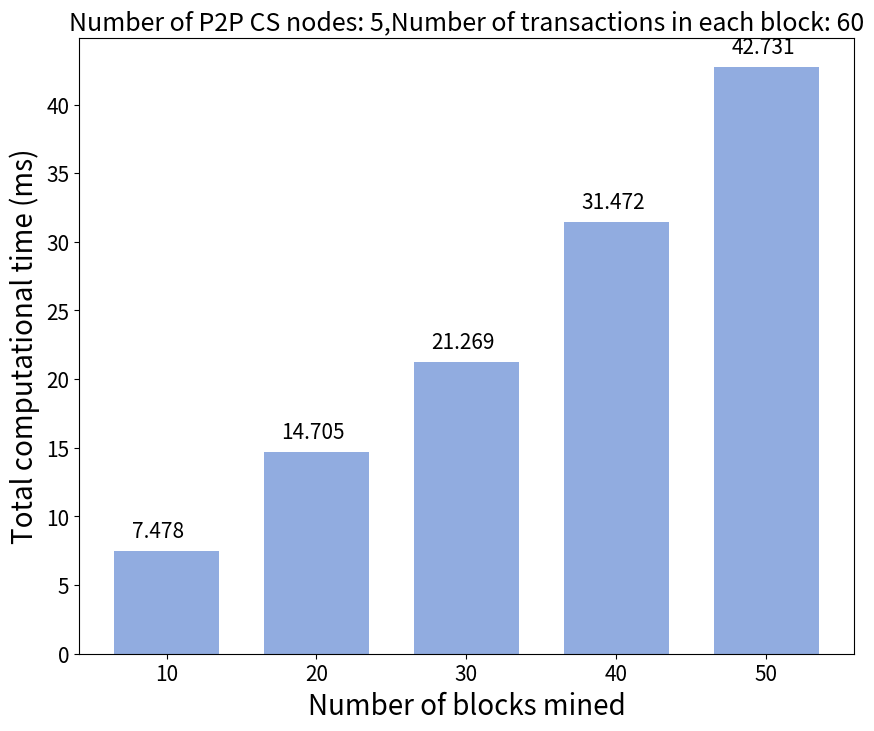
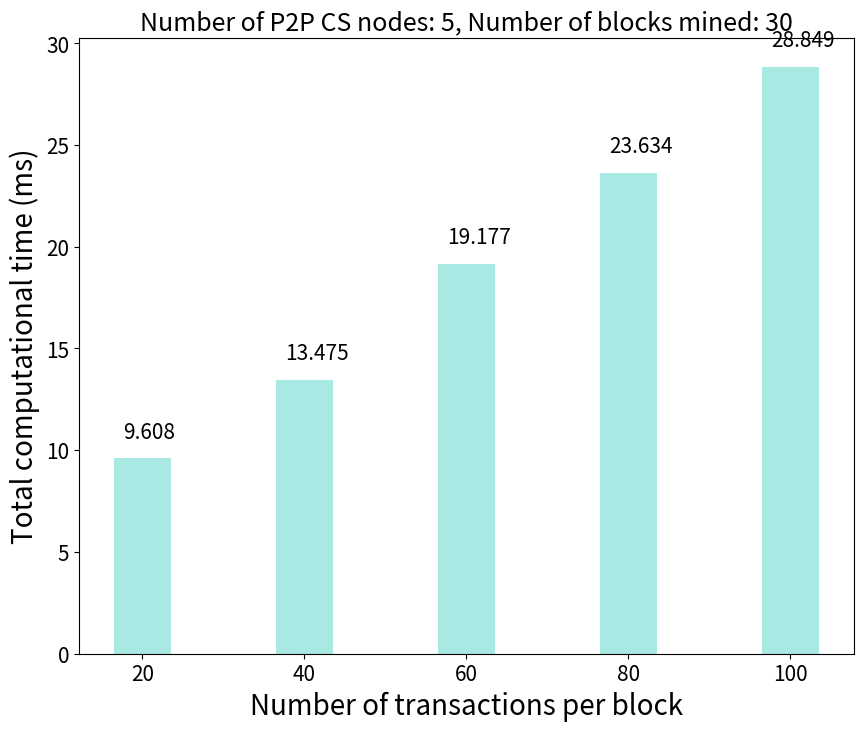

Generate these figures, in order, with matplotlib:
from matplotlib import pyplot as plt



plt.figure(figsize=(10, 8))

plt.rc('axes', labelsize=20)    # fontsize of the x and y labels
plt.rc('xtick', labelsize=15)    # fontsize of the tick labels
plt.rc('ytick', labelsize=15)    # fontsize of the tick labels
plt.rc('font', size=15)          # controls default text sizes

plt.xlabel("Number of blocks mined")
plt.ylabel("Total computational time (ms)")
plt.title("Number of P2P CS nodes: 5,Number of transactions in each block: 60")

times = [7.478, 14.705, 21.269, 31.472, 42.731]
blks = [10, 20, 30, 40, 50]
wid = 7
for index, _ in enumerate(blks):
    plt.text(blks[index] - wid/3, times[index] + 1,
             times[index])


plt.bar(blks, times, width=wid, color='#91ACE0')
plt.show()

##########



plt.figure(figsize=(10, 8))

plt.rc('axes', labelsize=20)    # fontsize of the x and y labels
plt.rc('xtick', labelsize=15)    # fontsize of the tick labels
plt.rc('ytick', labelsize=15)    # fontsize of the tick labels
plt.rc('font', size=15)          # controls default text sizes

plt.xlabel("Number of transactions per block")
plt.ylabel("Total computational time (ms)")
plt.title("Number of P2P CS nodes: 5, Number of blocks mined: 30")

times = [9.608, 13.475, 19.177, 23.634, 28.849]
txs = [20, 40, 60, 80, 100]
wid = 7
for index, _ in enumerate(txs):
    plt.text(txs[index] - wid/3, times[index] + 1,
             times[index])


plt.bar(txs, times, width=wid, color='#A9E9E4')
plt.show()